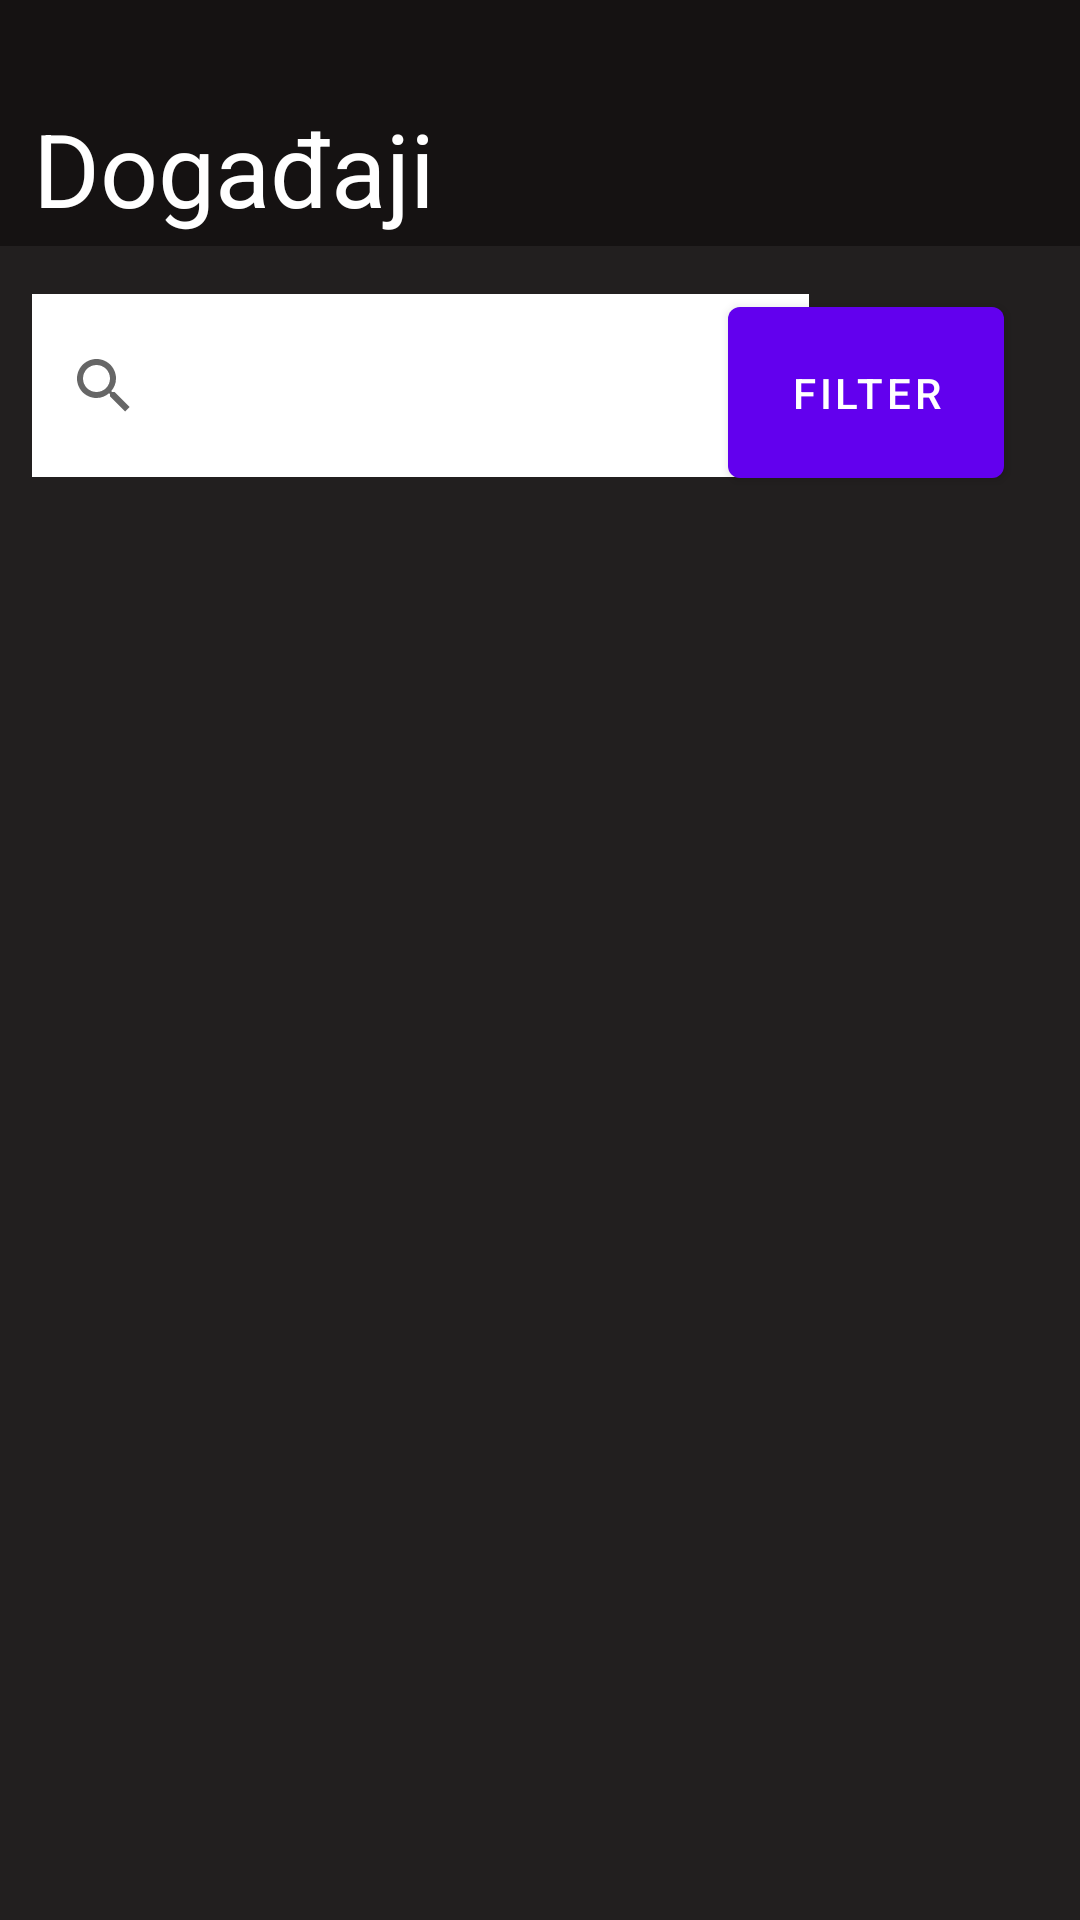

Write the Android layout XML for this screen, with the resource values it uses.
<!-- AndroidManifest.xml: application theme Theme.18478 -->
<!-- res/layout/fragment_pretraga_dogadjaja.xml -->
<?xml version="1.0" encoding="utf-8"?>
<FrameLayout xmlns:android="http://schemas.android.com/apk/res/android"
    xmlns:app="http://schemas.android.com/apk/res-auto"
    xmlns:tools="http://schemas.android.com/tools"
    android:layout_width="match_parent"
    android:layout_height="match_parent"
    android:background="#F0151111"
    tools:context=".PretragaDogadjaja">

    <androidx.constraintlayout.widget.ConstraintLayout
        android:layout_width="match_parent"
        android:layout_height="match_parent">

        <androidx.appcompat.widget.Toolbar
            android:id="@+id/toolbar"
            android:layout_width="412dp"
            android:layout_height="82dp"
            android:background="#F0151111"
            android:minHeight="?attr/actionBarSize"
            android:theme="?attr/actionBarTheme"
            app:layout_constraintBottom_toBottomOf="parent"
            app:layout_constraintEnd_toEndOf="parent"
            app:layout_constraintHorizontal_bias="1.0"
            app:layout_constraintStart_toStartOf="parent"
            app:layout_constraintTop_toTopOf="parent"
            app:layout_constraintVertical_bias="0.0" />

        <TextView
            android:id="@+id/dogadjajiTV"
            android:layout_width="242dp"
            android:layout_height="112dp"
            android:gravity="center|left"
            android:text="Događaji"
            android:textColor="@color/white"
            android:textSize="34sp"
            app:layout_constraintBottom_toBottomOf="parent"
            app:layout_constraintEnd_toEndOf="parent"
            app:layout_constraintHorizontal_bias="0.094"
            app:layout_constraintStart_toStartOf="parent"
            app:layout_constraintTop_toTopOf="parent"
            app:layout_constraintVertical_bias="0.0" />

        <SearchView
            android:id="@+id/searchTLB"
            android:layout_width="259dp"
            android:layout_height="61dp"
            android:background="@color/white"
            app:layout_constraintBottom_toBottomOf="parent"
            app:layout_constraintEnd_toEndOf="parent"
            app:layout_constraintHorizontal_bias="0.106"
            app:layout_constraintStart_toStartOf="parent"
            app:layout_constraintTop_toTopOf="parent"
            app:layout_constraintVertical_bias="0.169" />

        <Button
            android:id="@+id/filterBtn"
            android:layout_width="92dp"
            android:layout_height="69dp"
            android:text="Filter"
            app:layout_constraintBottom_toBottomOf="parent"
            app:layout_constraintEnd_toEndOf="parent"
            app:layout_constraintHorizontal_bias="0.905"
            app:layout_constraintStart_toStartOf="parent"
            app:layout_constraintTop_toTopOf="parent"
            app:layout_constraintVertical_bias="0.169" />

        <ScrollView
            android:layout_width="409dp"
            android:layout_height="548dp"
            app:layout_constraintBottom_toBottomOf="parent"
            app:layout_constraintEnd_toEndOf="parent"
            app:layout_constraintHorizontal_bias="1.0"
            app:layout_constraintStart_toStartOf="parent"
            app:layout_constraintTop_toTopOf="parent"
            app:layout_constraintVertical_bias="1.0">

            <LinearLayout
                android:layout_width="match_parent"
                android:layout_height="wrap_content"
                android:orientation="vertical" />
        </ScrollView>

    </androidx.constraintlayout.widget.ConstraintLayout>

</FrameLayout>
<!-- resources referenced by this layout -->
<resources>
  <style name="Theme.18478" parent="Theme.MaterialComponents.DayNight.DarkActionBar">
          
          <item name="colorPrimary">@color/purple_500</item>
          <item name="colorPrimaryVariant">@color/purple_700</item>
          <item name="colorOnPrimary">@color/white</item>
          
          <item name="colorSecondary">@color/teal_200</item>
          <item name="colorSecondaryVariant">@color/teal_700</item>
          <item name="colorOnSecondary">@color/black</item>
          
          <item name="android:statusBarColor">?attr/colorPrimaryVariant</item>
          
      </style>
  <!-- not gathered from this repository: default colours our renderer supplied (Android Studio template values) -->
  <color name="purple_500">#FF6200EE</color>
  <color name="purple_700">#FF3700B3</color>
  <color name="teal_200">#FF03DAC5</color>
  <color name="teal_700">#FF018786</color>
  <color name="black">#FF000000</color>
  <color name="white">#FFFFFFFF</color>
</resources>
